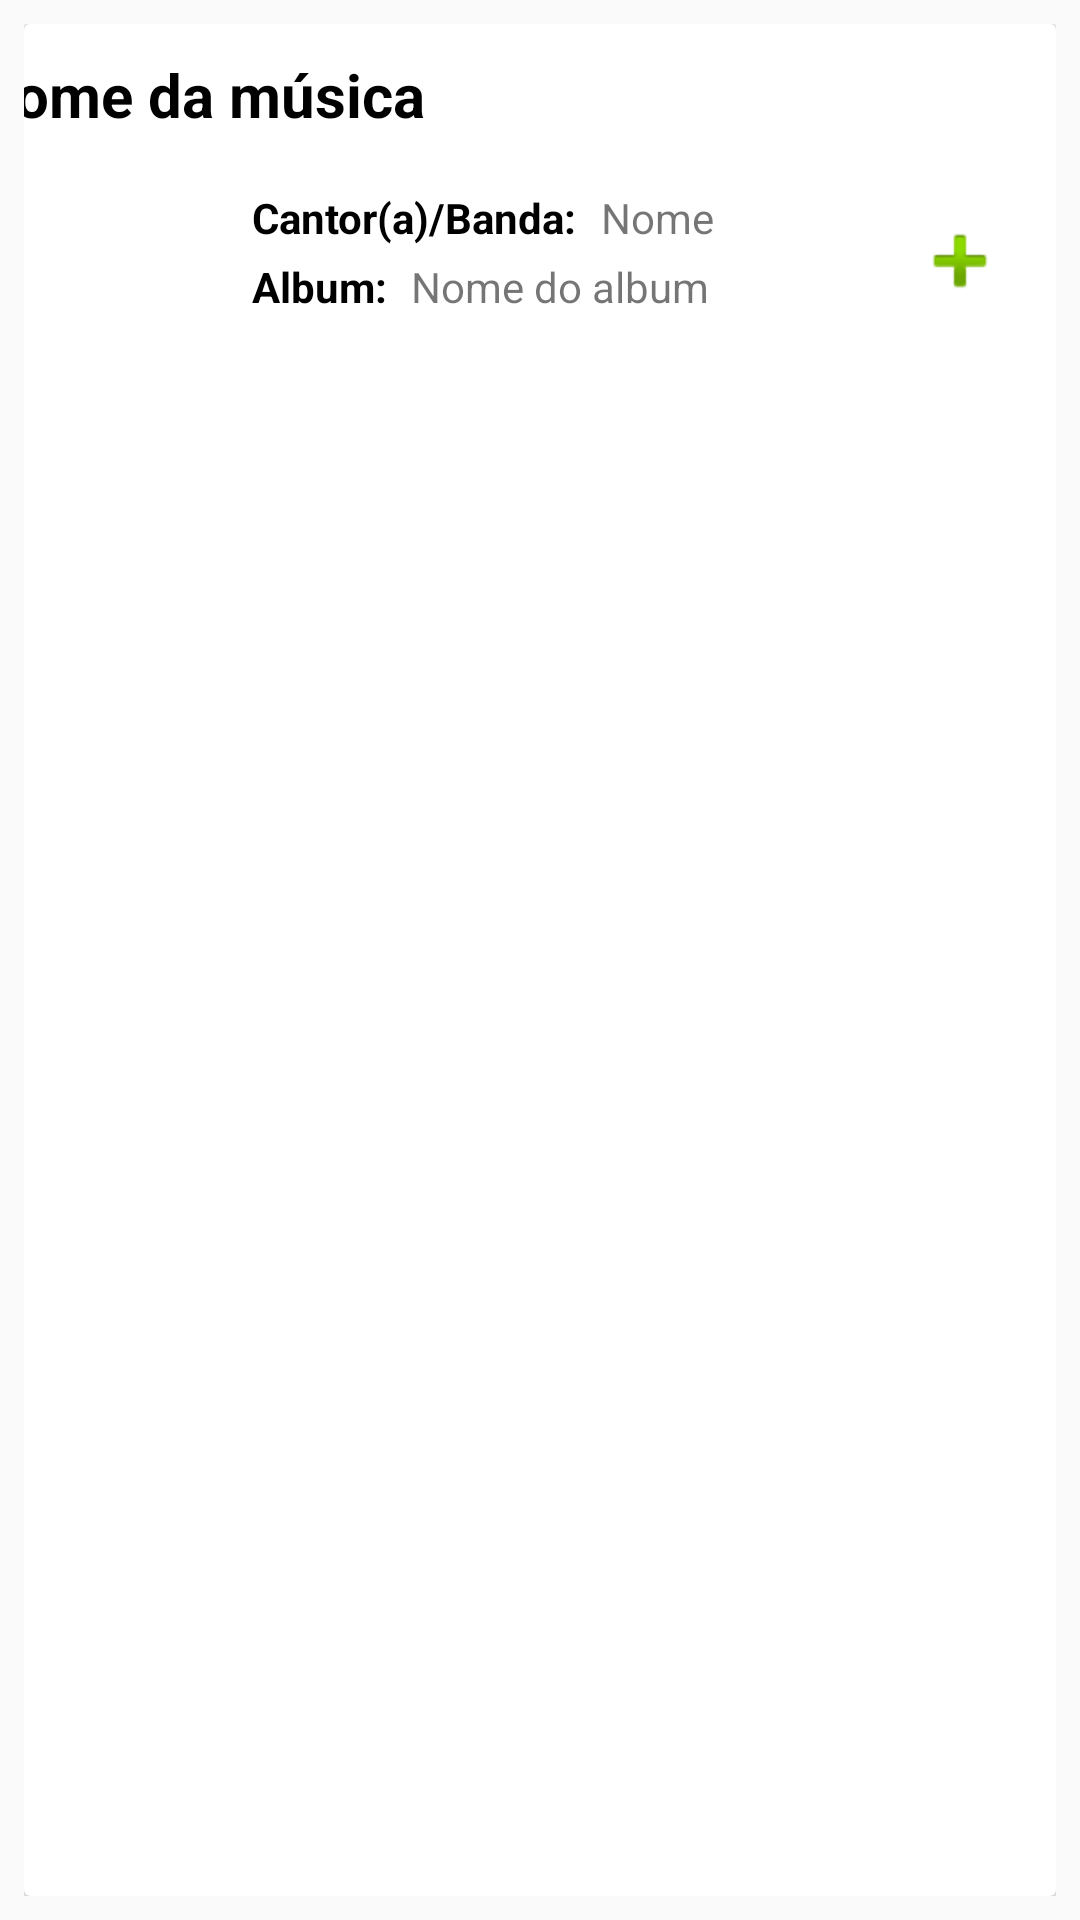

The Android layout XML behind this screen, and the referenced resources:
<!-- AndroidManifest.xml: application theme AppTheme -->
<!-- res/layout/layout_search.xml -->
<?xml version="1.0" encoding="utf-8"?>
<LinearLayout xmlns:android="http://schemas.android.com/apk/res/android"
    xmlns:app="http://schemas.android.com/apk/res-auto"
    xmlns:tools="http://schemas.android.com/tools"
    android:orientation="vertical" android:layout_width="match_parent"
    android:layout_height="wrap_content"
    android:padding="8dp">

    <androidx.cardview.widget.CardView
        android:layout_width="match_parent"
        android:layout_height="match_parent"
        android:padding="8dp">

        <androidx.constraintlayout.widget.ConstraintLayout
            android:layout_width="match_parent"
            android:layout_height="wrap_content">

            <TextView
                android:id="@+id/textViewNomeMusica"
                android:layout_width="399dp"
                android:layout_height="wrap_content"
                android:padding="10dp"
                android:text="@string/nome_da_m_sica"
                android:textColor="#000"
                android:textSize="20sp"
                android:textStyle="bold"
                app:layout_constraintEnd_toEndOf="parent"
                app:layout_constraintStart_toStartOf="parent"
                app:layout_constraintTop_toTopOf="parent" />

            <ImageView
                android:id="@+id/arcoExpansao"
                android:layout_width="wrap_content"
                android:layout_height="wrap_content"
                android:layout_marginEnd="16dp"
                android:layout_marginRight="16dp"
                app:layout_constraintBottom_toBottomOf="parent"
                app:layout_constraintEnd_toEndOf="@+id/textViewNomeMusica"
                app:layout_constraintTop_toTopOf="parent"
                app:layout_constraintVertical_bias="0.06999999"
                app:srcCompat="@drawable/ic_expand_more_black_24dp"
                tools:ignore="VectorDrawableCompat" />

            <androidx.constraintlayout.widget.ConstraintLayout
                android:id="@+id/expandableLayout"
                android:layout_width="0dp"
                android:layout_height="wrap_content"
                android:animateLayoutChanges="true"
                app:layout_constraintEnd_toEndOf="parent"
                app:layout_constraintHorizontal_bias="0.0"
                app:layout_constraintStart_toStartOf="parent"
                app:layout_constraintTop_toBottomOf="@id/textViewNomeMusica">

                <ImageView
                    android:id="@+id/imageView"
                    android:layout_width="60dp"
                    android:layout_height="60dp"
                    app:layout_constraintBottom_toBottomOf="parent"
                    app:layout_constraintEnd_toEndOf="parent"
                    app:layout_constraintHorizontal_bias="0.0"
                    app:layout_constraintStart_toStartOf="parent"
                    app:layout_constraintTop_toTopOf="parent"
                    app:srcCompat="@drawable/ic_photo_library_black_24dp"
                    tools:ignore="VectorDrawableCompat" />

                <TextView
                    android:id="@+id/textViewNomeCantorBanda"
                    android:layout_width="wrap_content"
                    android:layout_height="wrap_content"
                    android:layout_marginStart="8dp"
                    android:layout_marginLeft="8dp"
                    android:layout_marginTop="8dp"
                    android:textAppearance="@style/TextAppearance.AppCompat.Small"
                    android:text="Nome"
                    app:layout_constraintStart_toEndOf="@+id/textView2"
                    app:layout_constraintTop_toTopOf="parent" />

                <TextView
                    android:id="@+id/textView2"
                    android:layout_width="wrap_content"
                    android:layout_height="wrap_content"
                    android:textAppearance="@style/TextAppearance.AppCompat.Small"
                    android:layout_marginStart="16dp"
                    android:layout_marginLeft="16dp"
                    android:layout_marginTop="8dp"
                    android:textColor="#000"
                    android:textStyle="bold"
                    android:text="@string/cantor_a_banda"
                    app:layout_constraintStart_toEndOf="@+id/imageView"
                    app:layout_constraintTop_toTopOf="parent" />

                <TextView
                    android:id="@+id/textView"
                    android:layout_width="wrap_content"
                    android:layout_height="wrap_content"
                    android:layout_marginStart="16dp"
                    android:layout_marginLeft="16dp"
                    android:layout_marginTop="4dp"
                    android:textColor="#000"
                    android:textStyle="bold"
                    android:textAppearance="@style/TextAppearance.AppCompat.Small"
                    android:text="@string/album"
                    app:layout_constraintStart_toEndOf="@+id/imageView"
                    app:layout_constraintTop_toBottomOf="@+id/textViewNomeCantorBanda" />

                <ImageView
                    android:id="@+id/imageViewAddPlaylist"
                    android:layout_width="wrap_content"
                    android:layout_height="wrap_content"
                    android:layout_marginTop="16dp"
                    android:layout_marginEnd="16dp"
                    android:layout_marginRight="16dp"
                    app:layout_constraintEnd_toEndOf="parent"
                    app:layout_constraintTop_toTopOf="parent"
                    app:srcCompat="@android:drawable/ic_input_add" />

                <TextView
                    android:id="@+id/textViewNomeAlbum"
                    android:layout_width="wrap_content"
                    android:layout_height="wrap_content"
                    android:layout_marginStart="8dp"
                    android:layout_marginLeft="8dp"
                    android:textAppearance="@style/TextAppearance.AppCompat.Small"
                    android:layout_marginTop="4dp"
                    android:text="Nome do album"
                    app:layout_constraintStart_toEndOf="@+id/textView"
                    app:layout_constraintTop_toBottomOf="@+id/textViewNomeCantorBanda" />

            </androidx.constraintlayout.widget.ConstraintLayout>

        </androidx.constraintlayout.widget.ConstraintLayout>
    </androidx.cardview.widget.CardView>

</LinearLayout>
<!-- resources referenced by this layout -->
<resources>
  <string name="album">Album: </string>
  <string name="cantor_a_banda">Cantor(a)/Banda: </string>
  <string name="nome_da_m_sica">Nome da música</string>
  <style name="AppTheme" parent="Theme.AppCompat.Light.DarkActionBar">
          
          <item name="colorPrimary">@color/colorPrimary</item>
          <item name="colorPrimaryDark">@color/colorPrimaryDark</item>
          <item name="colorAccent">@color/colorAccent</item>
      </style>
  <color name="colorPrimary">#341931</color>
  <color name="colorPrimaryDark">#3700B3</color>
  <color name="colorAccent">#DA2976</color>
</resources>
